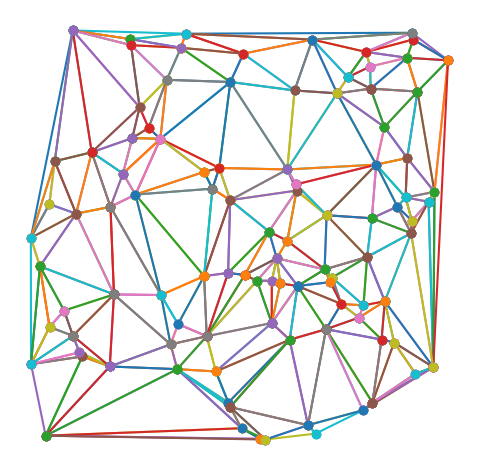

Generate this figure with matplotlib:
from itertools import product
from matplotlib import pyplot as plt


class delaunay:
    """ good reference:
[redacted]
        Post:   Bowyer-Watson Algorithm for Delaunay Triangulation
        Link:
            https://gorillasun.de/blog/bowyer-watson-algorithm-for-delaunay-triangulation
    """
    def __init__(self, pts):
        self._v = [vertex(x, y) for x, y in pts]
        self._t = self.__triangulate()

    def __triangulate(self):
        triangles = [st := triangle([vertex(-10, -10), vertex(10, -10),
                                     vertex(0, 10)])]
        for v in self._v:
            triangles = self.__add(v, triangles)
        return [t for t in triangles if t.is_valid_for(st)]
        
    def __add(self, v, triangles):
        new_t, edges = [], []
        for t in triangles:
            if not t.contains(v.x, v.y):
                new_t.append(t)
                continue
            for e in t.edges:
                if e in edges:
                    edges.remove(e)
                else:
                    edges.append(e)
        return new_t + [triangle([e.u, e.v, v]) for e in edges]

    def draw(self):
        for t in self._t:
            t.draw()


class vertex:
    def __init__(self, x, y):
        self.x, self.y = x, y

    def __eq__(self, other):
        return self.x == other.x and self.y == other.y

    def plot(self):
        plt.scatter([self.x], [self.y], zorder=10)
        

class edge:
    def __init__(self, u, v):
        self.u, self.v = u, v

    def __eq__(self, other):
        return ((self.u == other.u and self.v == other.v) or
                (self.u == other.v and self.v == other.u))

    def plot(self):
        plt.plot([self.u.x, self.v.x], [self.u.y, self.v.y], zorder=5)


class triangle:
    def __init__(self, vertices):
        assert(len(vertices) == 3)
        self.__v = vertices
        self.__e = [edge(self.__v[i], self.__v[(i+1)%3]) for i in range(3)]
        self.__cx, self.__cy, self.__r = self.__circumcircle()

    @property
    def edges(self):
        return self.__e

    def __circumcircle(self):
        """ Equation of circle when three points on the circle are given.
            https://www.geeksforgeeks.org/equation-of-circle-when-three-points-on-the-circle-are-given/
        """
        x0, y0 = self.__v[0].x, self.__v[0].y
        x1, y1 = self.__v[1].x, self.__v[1].y
        x2, y2 = self.__v[2].x, self.__v[2].y

        x01, x02 = x0 - x1, x0 - x2
        y01, y02 = y0 - y1, y0 - y2

        y20, y10 = y2 - y0, y1 - y0
        x20, x10 = x2 - x0, x1 - x0

        sx02, sy02 = x0*x0 - x2*x2, y0*y0 - y2*y2
        sx10, sy10 = x1*x1 - x0*x0, y1*y1 - y0*y0

        f = (sx02*x01+sy02*x01 + sx10*x02+sy10*x02) / (2*(y20*x01 - y10*x02))
        g = (sx02*y01+sy02*y01 + sx10*y02+sy10*y02) / (2*(x20*y01 - x10*y02))
        c = -x0*x0 - y0*y0 - 2*g*x0 - 2*f*y0

        return (-g, -f, (f*f + g*g - c)**0.5)

    def contains(self, x, y):
        return ((x-self.__cx)**2 + (y-self.__cy)**2)**0.5 <= self.__r + 1e-9

    def is_valid_for(self, st):
        return all(v != st_v for v, st_v in product(self, st))

    def __iter__(self):
        yield from self.__v

    def draw(self):
        for v in self.__v:
            v.plot()
        for e in self.__e:
            e.plot()


if __name__ == '__main__':
    from random import random, seed
    seed(0)
    pts = [(random(), random()) for i in range(100)]
    dt = delaunay(pts)
    dt.draw()

    plt.gca().set_aspect('equal')
    plt.gca().axis('off')
    plt.tight_layout()
    plt.savefig('delaunay_triang_with_bowyer_watson.png', bbox_inches='tight')
    plt.show()
